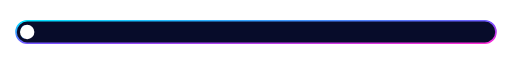
t = 0.00 s
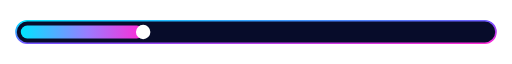
t = 1.49 s
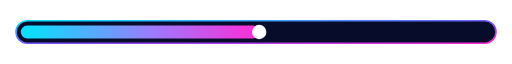
t = 2.98 s
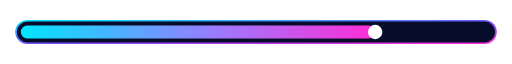
t = 4.46 s
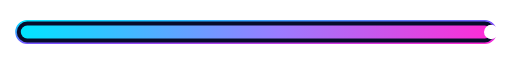
t = 5.95 s
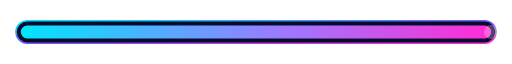
t = 7.23 s

The animated SVG that drew these frames (rendered in a browser with its animation timeline set to each time). Animation: 3 SMIL elements (animate=3); one cycle of 8.50 s, repeats indefinitely.

<svg xmlns="http://www.w3.org/2000/svg" xmlns:xlink="http://www.w3.org/1999/xlink" viewBox="0 0 640 72" width="640" height="72" role="img" aria-label="progress"><title>progress</title><desc>TELEGRAM BOT - Creator &amp; Builder: Shajeduzzaman Enan</desc><defs>
<linearGradient id="neon" x1="0" y1="0" x2="1" y2="1"><stop offset="0" stop-color="#00E5FF"/><stop offset=".55" stop-color="#7C4DFF"/><stop offset="1" stop-color="#FF2BD6"/></linearGradient>
<linearGradient id="neonH" x1="0" y1="0" x2="1" y2="0"><stop offset="0" stop-color="#00E5FF"/><stop offset=".55" stop-color="#9B7BFF"/><stop offset="1" stop-color="#FF2BD6"/></linearGradient>
<linearGradient id="sky" x1="0" y1="0" x2="0" y2="1"><stop offset="0" stop-color="#02030C"/><stop offset=".6" stop-color="#070C2A"/><stop offset="1" stop-color="#0C1658"/></linearGradient>
<linearGradient id="panel" x1="0" y1="0" x2="0" y2="1"><stop offset="0" stop-color="#101C5C"/><stop offset="1" stop-color="#050921"/></linearGradient>
<linearGradient id="boltG" x1="0" y1="0" x2="0" y2="1"><stop offset="0" stop-color="#FFFFFF"/><stop offset=".5" stop-color="#C9F7FF"/><stop offset="1" stop-color="#00E5FF"/></linearGradient>
<linearGradient id="scan" x1="0" y1="0" x2="0" y2="1"><stop offset="0" stop-color="#00E5FF" stop-opacity="0"/><stop offset=".5" stop-color="#00E5FF" stop-opacity=".16"/><stop offset="1" stop-color="#00E5FF" stop-opacity="0"/></linearGradient>
<linearGradient id="glyph" gradientUnits="userSpaceOnUse" x1="4" y1="4" x2="44" y2="44"><stop offset="0" stop-color="#00E5FF"/><stop offset="1" stop-color="#B58CFF"/></linearGradient>
<radialGradient id="halo"><stop offset="0" stop-color="#00E5FF" stop-opacity=".42"/><stop offset=".55" stop-color="#7C4DFF" stop-opacity=".14"/><stop offset="1" stop-color="#7C4DFF" stop-opacity="0"/></radialGradient>
<radialGradient id="sunG"><stop offset="0" stop-color="#FF2BD6" stop-opacity=".55"/><stop offset=".45" stop-color="#7C4DFF" stop-opacity=".22"/><stop offset="1" stop-color="#7C4DFF" stop-opacity="0"/></radialGradient>
<radialGradient id="cloudG"><stop offset="0" stop-color="#1B2870" stop-opacity=".95"/><stop offset=".6" stop-color="#0F1848" stop-opacity=".55"/><stop offset="1" stop-color="#0A1038" stop-opacity="0"/></radialGradient>
<radialGradient id="flashG" cx=".5" cy=".3" r=".75"><stop offset="0" stop-color="#EAF8FF" stop-opacity=".85"/><stop offset=".5" stop-color="#6FB6FF" stop-opacity=".3"/><stop offset="1" stop-color="#6FB6FF" stop-opacity="0"/></radialGradient>
<radialGradient id="vig" cx=".5" cy=".5" r=".72"><stop offset=".5" stop-color="#000" stop-opacity="0"/><stop offset="1" stop-color="#000" stop-opacity=".78"/></radialGradient>
<linearGradient id="planeTop" x1="0" y1="0" x2="1" y2="1"><stop offset="0" stop-color="#FFFFFF"/><stop offset="1" stop-color="#BFE9FF"/></linearGradient>
<linearGradient id="planeBot" x1="0" y1="0" x2="1" y2="1"><stop offset="0" stop-color="#2AABEE"/><stop offset="1" stop-color="#1B6FB5"/></linearGradient>
<linearGradient id="trailG" x1="0" y1="0" x2="1" y2="0"><stop offset="0" stop-color="#00E5FF" stop-opacity="0"/><stop offset="1" stop-color="#00E5FF" stop-opacity=".75"/></linearGradient>
<pattern id="grid" width="48" height="48" patternUnits="userSpaceOnUse"><path d="M48 0H0V48" fill="none" stroke="#00E5FF" stroke-opacity=".07"/></pattern>
</defs><rect x="20" y="22" width="600" height="28" rx="14" fill="#070C2A" stroke="url(#neon)" stroke-width="2"/><rect x="26" y="28" width="8" height="16" rx="8" fill="url(#neonH)"><animate attributeName="width" values="8;588;588;8" keyTimes="0;.7;.9;1" dur="8.500s" begin="0s" repeatCount="indefinite"/></rect><circle cx="34" cy="36" r="9" fill="#fff"><animate attributeName="cx" values="34;614;614;34" keyTimes="0;.7;.9;1" dur="8.500s" begin="0s" repeatCount="indefinite"/><animate attributeName="opacity" values="1;1;0;0" keyTimes="0;.7;.9;1" dur="8.500s" begin="0s" repeatCount="indefinite"/></circle></svg>
